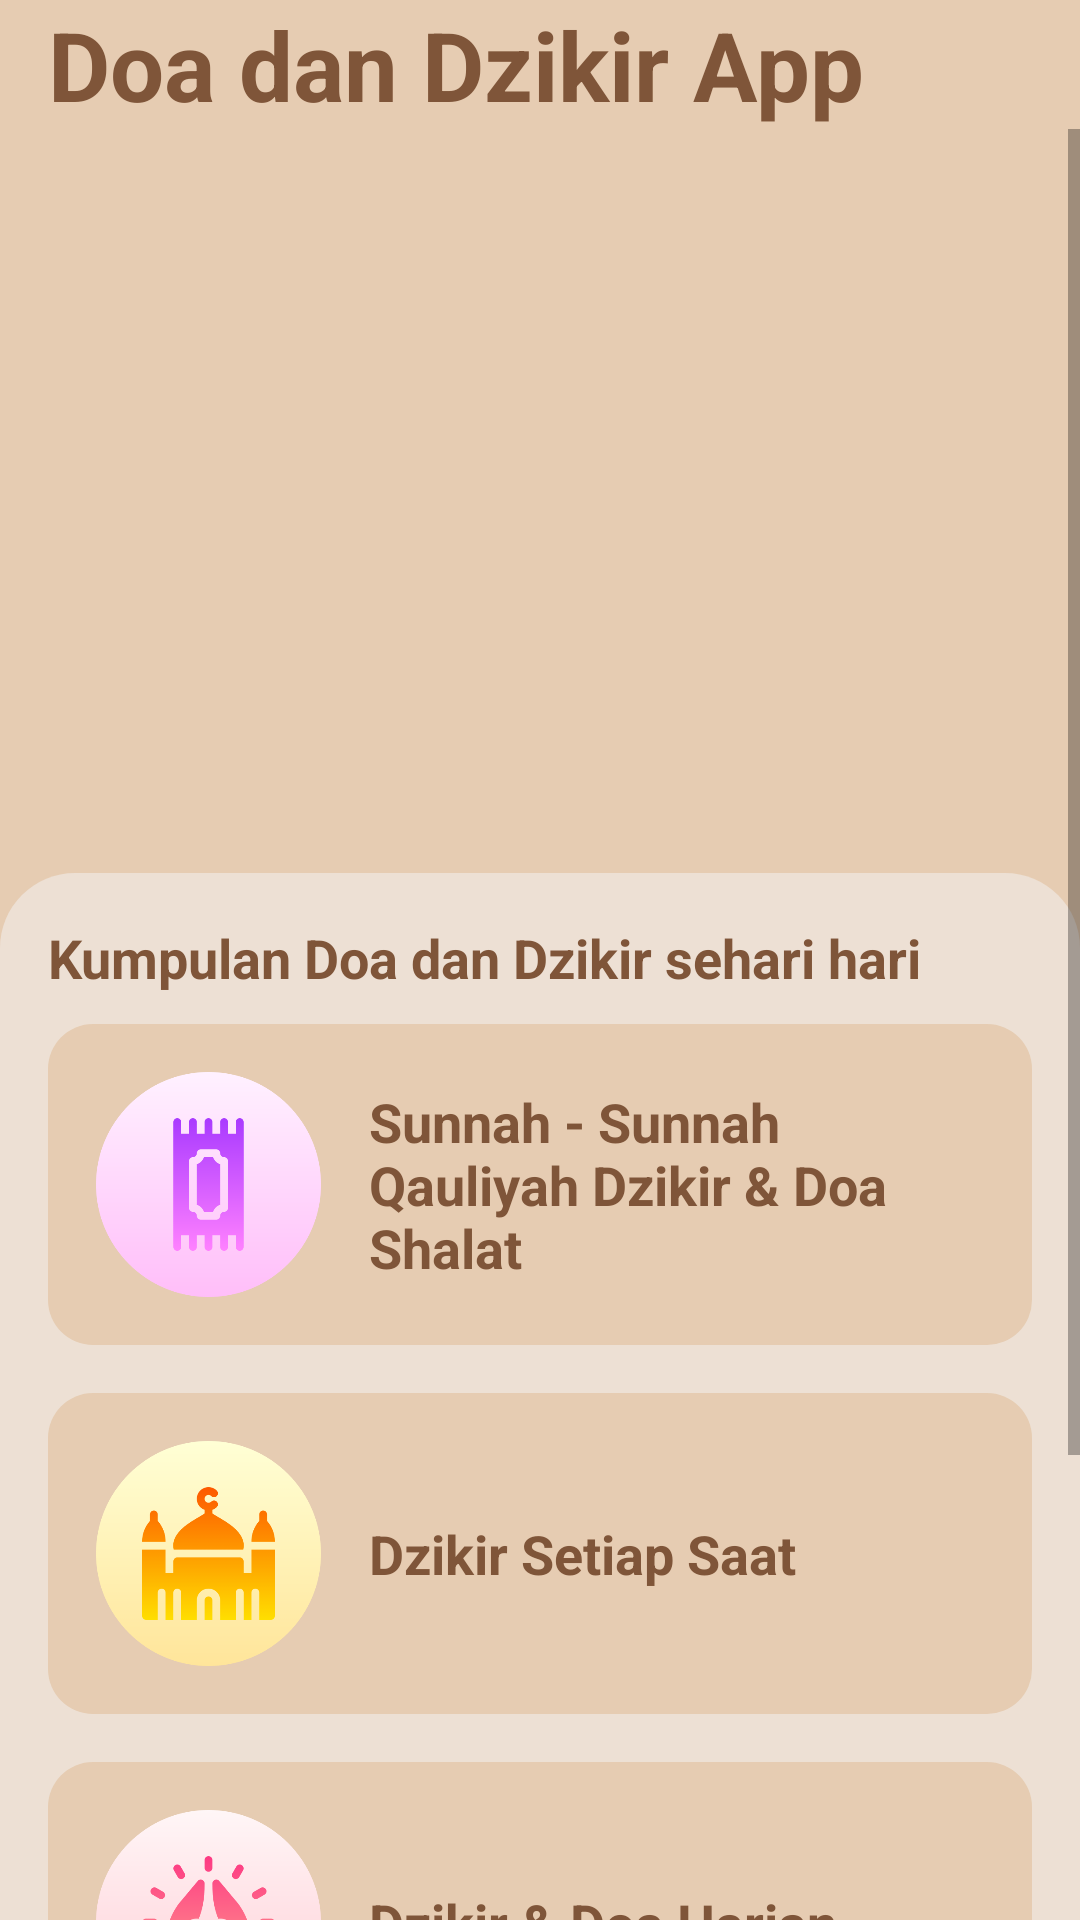

Write the Android layout XML for this screen, with the resource values it uses.
<!-- AndroidManifest.xml: application theme Theme.Lafadzu -->
<!-- res/layout/activity_main.xml -->
<?xml version="1.0" encoding="utf-8"?>
<LinearLayout xmlns:android="http://schemas.android.com/apk/res/android"
    xmlns:tools="http://schemas.android.com/tools"
    android:layout_width="match_parent"
    android:layout_height="match_parent"
    android:background="@color/beige"
    android:orientation="vertical"
    tools:context=".MainActivity">

    <TextView
        android:id="@+id/tvAppLable"
        android:layout_width="wrap_content"
        android:layout_height="wrap_content"
        android:layout_marginStart="@dimen/_16dp"
        android:text="@string/txt_doa_lable"
        android:textColor="@color/brown_darker"
        android:textSize="@dimen/_32sp"
        android:textStyle="bold" />

    <ScrollView
        android:layout_width="match_parent"
        android:layout_height="wrap_content">

        <LinearLayout
            android:layout_width="match_parent"
            android:layout_height="wrap_content"
            android:orientation="vertical">

            <androidx.viewpager2.widget.ViewPager2
                android:id="@+id/vpArtikel"
                android:layout_width="match_parent"
                android:layout_height="@dimen/_200dp"
                android:layout_margin="@dimen/_16dp" />

            <LinearLayout
                android:id="@+id/llSlider"
                android:layout_width="wrap_content"
                android:layout_height="wrap_content"
                android:layout_gravity="center_horizontal"
                android:layout_marginBottom="@dimen/_16dp"
                android:orientation="horizontal" />

            <LinearLayout
                android:layout_width="match_parent"
                android:layout_height="wrap_content"
                android:background="@drawable/bg_main_menu"
                android:orientation="vertical"
                android:padding="@dimen/_16dp">

                <TextView
                    android:id="@+id/tvTitle"
                    android:layout_width="match_parent"
                    android:layout_height="wrap_content"
                    android:text="@string/kumpulan_doa_dan_dzikir_sehari_hari"
                    android:textColor="@color/brown_darker"
                    android:textSize="@dimen/_18sp"
                    android:layout_marginBottom="@dimen/_10dp"
                    android:textStyle="bold" />

                <LinearLayout
                    android:id="@+id/llDzikirDoaShalat"
                    android:layout_width="match_parent"
                    android:layout_height="wrap_content"
                    android:layout_marginBottom="@dimen/_16dp"
                    android:background="@drawable/bg_item"
                    android:orientation="horizontal"
                    android:padding="@dimen/_16dp">

                    <ImageView
                        android:id="@+id/ivDoa"
                        android:layout_width="@dimen/_75dp"
                        android:layout_height="@dimen/_75dp"
                        android:contentDescription="@string/imageview"
                        android:src="@drawable/mat" />

                    <TextView
                        android:id="@+id/tvFirstRow"
                        android:layout_width="match_parent"
                        android:layout_height="wrap_content"
                        android:layout_gravity="center"
                        android:layout_marginStart="@dimen/_16dp"
                        android:text="@string/txt_first_row"
                        android:textColor="@color/brown_darker"
                        android:textSize="@dimen/_18sp"
                        android:textStyle="bold" />
                </LinearLayout>

                <LinearLayout
                    android:id="@+id/llDzikirSetiapSaat"
                    android:layout_width="match_parent"
                    android:layout_height="wrap_content"
                    android:layout_marginBottom="@dimen/_16dp"
                    android:background="@drawable/bg_item"
                    android:orientation="horizontal"
                    android:padding="@dimen/_16dp">

                    <ImageView
                        android:id="@+id/ivDzikirSetiapSaat"
                        android:layout_width="@dimen/_75dp"
                        android:layout_height="@dimen/_75dp"
                        android:contentDescription="@string/imageview"
                        android:src="@drawable/mosque" />

                    <TextView
                        android:id="@+id/tvDzikirSetiapSaat"
                        android:layout_width="match_parent"
                        android:layout_height="wrap_content"
                        android:layout_gravity="center"
                        android:layout_marginStart="@dimen/_16dp"
                        android:text="@string/txt_DzikirSetiapSaat"
                        android:textColor="@color/brown_darker"
                        android:textSize="@dimen/_18sp"
                        android:textStyle="bold" />
                </LinearLayout>

                <LinearLayout
                    android:id="@+id/llDzikirDoaHarian"
                    android:layout_width="match_parent"
                    android:layout_height="wrap_content"
                    android:layout_marginBottom="@dimen/_16dp"
                    android:background="@drawable/bg_item"
                    android:orientation="horizontal"
                    android:padding="@dimen/_16dp">

                    <ImageView
                        android:id="@+id/ivDzikirDoaHarian"
                        android:layout_width="@dimen/_75dp"
                        android:layout_height="@dimen/_75dp"
                        android:contentDescription="@string/imageview"
                        android:src="@drawable/prayer" />

                    <TextView
                        android:id="@+id/tvDzikirDoaHarian"
                        android:layout_width="match_parent"
                        android:layout_height="wrap_content"
                        android:layout_gravity="center"
                        android:layout_marginStart="@dimen/_16dp"
                        android:text="@string/dzikir_doa_harian"
                        android:textColor="@color/brown_darker"
                        android:textSize="@dimen/_18sp"
                        android:textStyle="bold" />
                </LinearLayout>

                <LinearLayout
                    android:id="@+id/llDzikirPagiPetang"
                    android:layout_width="match_parent"
                    android:layout_height="wrap_content"
                    android:layout_marginBottom="@dimen/_16dp"
                    android:background="@drawable/bg_item"
                    android:orientation="horizontal"
                    android:padding="@dimen/_16dp">

                    <ImageView
                        android:id="@+id/ivDzikirPagiPetang"
                        android:layout_width="@dimen/_75dp"
                        android:layout_height="@dimen/_75dp"
                        android:contentDescription="@string/imageview"
                        android:src="@drawable/muslim" />

                    <TextView
                        android:id="@+id/tvDzikirPagiPetang"
                        android:layout_width="match_parent"
                        android:layout_height="wrap_content"
                        android:layout_gravity="center"
                        android:layout_marginStart="@dimen/_16dp"
                        android:text="@string/dzikir_pagi_petang"
                        android:textColor="@color/brown_darker"
                        android:textSize="@dimen/_18sp"
                        android:textStyle="bold" />
                </LinearLayout>
            </LinearLayout>

        </LinearLayout>

    </ScrollView>

</LinearLayout>
<!-- resources referenced by this layout -->
<resources>
  <color name="beige">#E6CCB2</color>
  <color name="brown_darker">#7F5539</color>
  <dimen name="_10dp">10dp</dimen>
  <dimen name="_16dp">16dp</dimen>
  <dimen name="_18sp">18sp</dimen>
  <dimen name="_200dp">200dp</dimen>
  <dimen name="_32sp">32sp</dimen>
  <dimen name="_75dp">75dp</dimen>
  <!-- drawable bg_item (drawable) -->
  <?xml version="1.0" encoding="utf-8"?>
  <shape xmlns:android="http://schemas.android.com/apk/res/android"
      android:shape="rectangle">
      <corners android:radius="15dp" />
      <solid android:color="@color/beige"/>
  </shape>
  <!-- drawable bg_main_menu (drawable) -->
  <?xml version="1.0" encoding="utf-8"?>
  <shape xmlns:android="http://schemas.android.com/apk/res/android"
      android:shape="rectangle">
  
      <corners android:topLeftRadius="25dp" android:topRightRadius="25dp"/>
      <solid android:color="@color/beige_light"/>
  </shape>
  <!-- drawable mat: png bitmap (drawable, 17670 bytes) -->
  <!-- drawable mosque: png bitmap (drawable, 20910 bytes) -->
  <!-- drawable muslim: png bitmap (drawable, 21486 bytes) -->
  <!-- drawable prayer: png bitmap (drawable, 23602 bytes) -->
  <string name="dzikir_doa_harian">Dzikir &amp; Doa Harian</string>
  <string name="dzikir_pagi_petang">Dzikir Pagi &amp; Petang</string>
  <string name="imageview">ImageView</string>
  <string name="kumpulan_doa_dan_dzikir_sehari_hari">Kumpulan Doa dan Dzikir sehari hari</string>
  <string name="txt_DzikirSetiapSaat">Dzikir Setiap Saat</string>
  <string name="txt_doa_lable">Doa dan Dzikir App</string>
  <string name="txt_first_row">Sunnah - Sunnah Qauliyah Dzikir &amp; Doa Shalat</string>
  <style name="Theme.Lafadzu" parent="Theme.MaterialComponents.DayNight.DarkActionBar">
          
          <item name="colorPrimary">@color/purple_500</item>
          <item name="colorPrimaryVariant">@color/brown_darker</item>
          <item name="colorOnPrimary">@color/white</item>
          
          <item name="colorSecondary">@color/teal_200</item>
          <item name="colorSecondaryVariant">@color/teal_700</item>
          <item name="colorOnSecondary">@color/black</item>
          
          <item name="android:statusBarColor" tools:targetApi="l">?attr/colorPrimaryVariant</item>
          
      </style>
  <color name="beige_light">#EDE0D4</color>
  <color name="purple_500">#FF6200EE</color>
  <color name="white">#FFFFFFFF</color>
  <color name="teal_200">#FF03DAC5</color>
  <color name="teal_700">#FF018786</color>
  <color name="black">#FF000000</color>
</resources>
